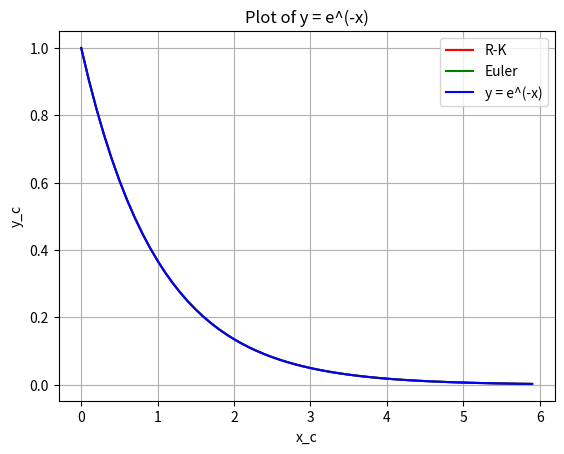

Reproduce this figure in Python.
#!/usr/bin/env python
# coding: utf-8

# In[10]:


import numpy as np
import math
import matplotlib.pyplot as plt


# In[11]:


def func(x,y):
    return -y

def rungekutta(x0,y0,h,N):
    n = 1
    x_values = [x0]
    y_values = [y0]
    while n<N:
        x1=x0+h
        k1=func(x0,y0)
        k2=func(x0+h/2,y0+h*k1/2)
        k3=func(x0+h/2,y0+h*k2/2)
        k4=func(x1,y0+h*k3)
        y1=y0+h*(k1+2*k2+2*k3+k4)/6
        x0=x1
        y0=y1
        n+=1
        x_values.append(x1)
        y_values.append(y1)
    return x_values,y_values

def euler3(x0,y0,h,N): 
    n=1
    x_values = [x0]
    y_values = [y0]
    while(n<N):
        x1=x0+h
        y_p=y0+h*func(x0,y0) 
        y1=y0+h*func(x1,y_p)
        y1=(y_p + y1)/2
        x0=x1
        y0=y1
        n+=1
        x_values.append(x1)
        y_values.append(y1)
    return x_values,y_values


# In[12]:


x0=0
y0=1
h=0.1
N=60
x_1,y_1=rungekutta(x0,y0,h,N)
x_3,y_3=euler3(x0,y0,h,N)


# In[13]:


x_c = np.arange(0, 6, 0.1)
y_c = np.exp(-x_c)

plt.plot(x_1, y_1, color='red',label='R-K')
plt.plot(x_3, y_3, color='green',label='Euler')
plt.plot(x_c, y_c, color='blue',label='y = e^(-x)')



plt.xlabel('x_c')
plt.ylabel('y_c')
plt.title('Plot of y = e^(-x)')
plt.grid(True)
plt.legend()
plt.show()


# In[ ]:




